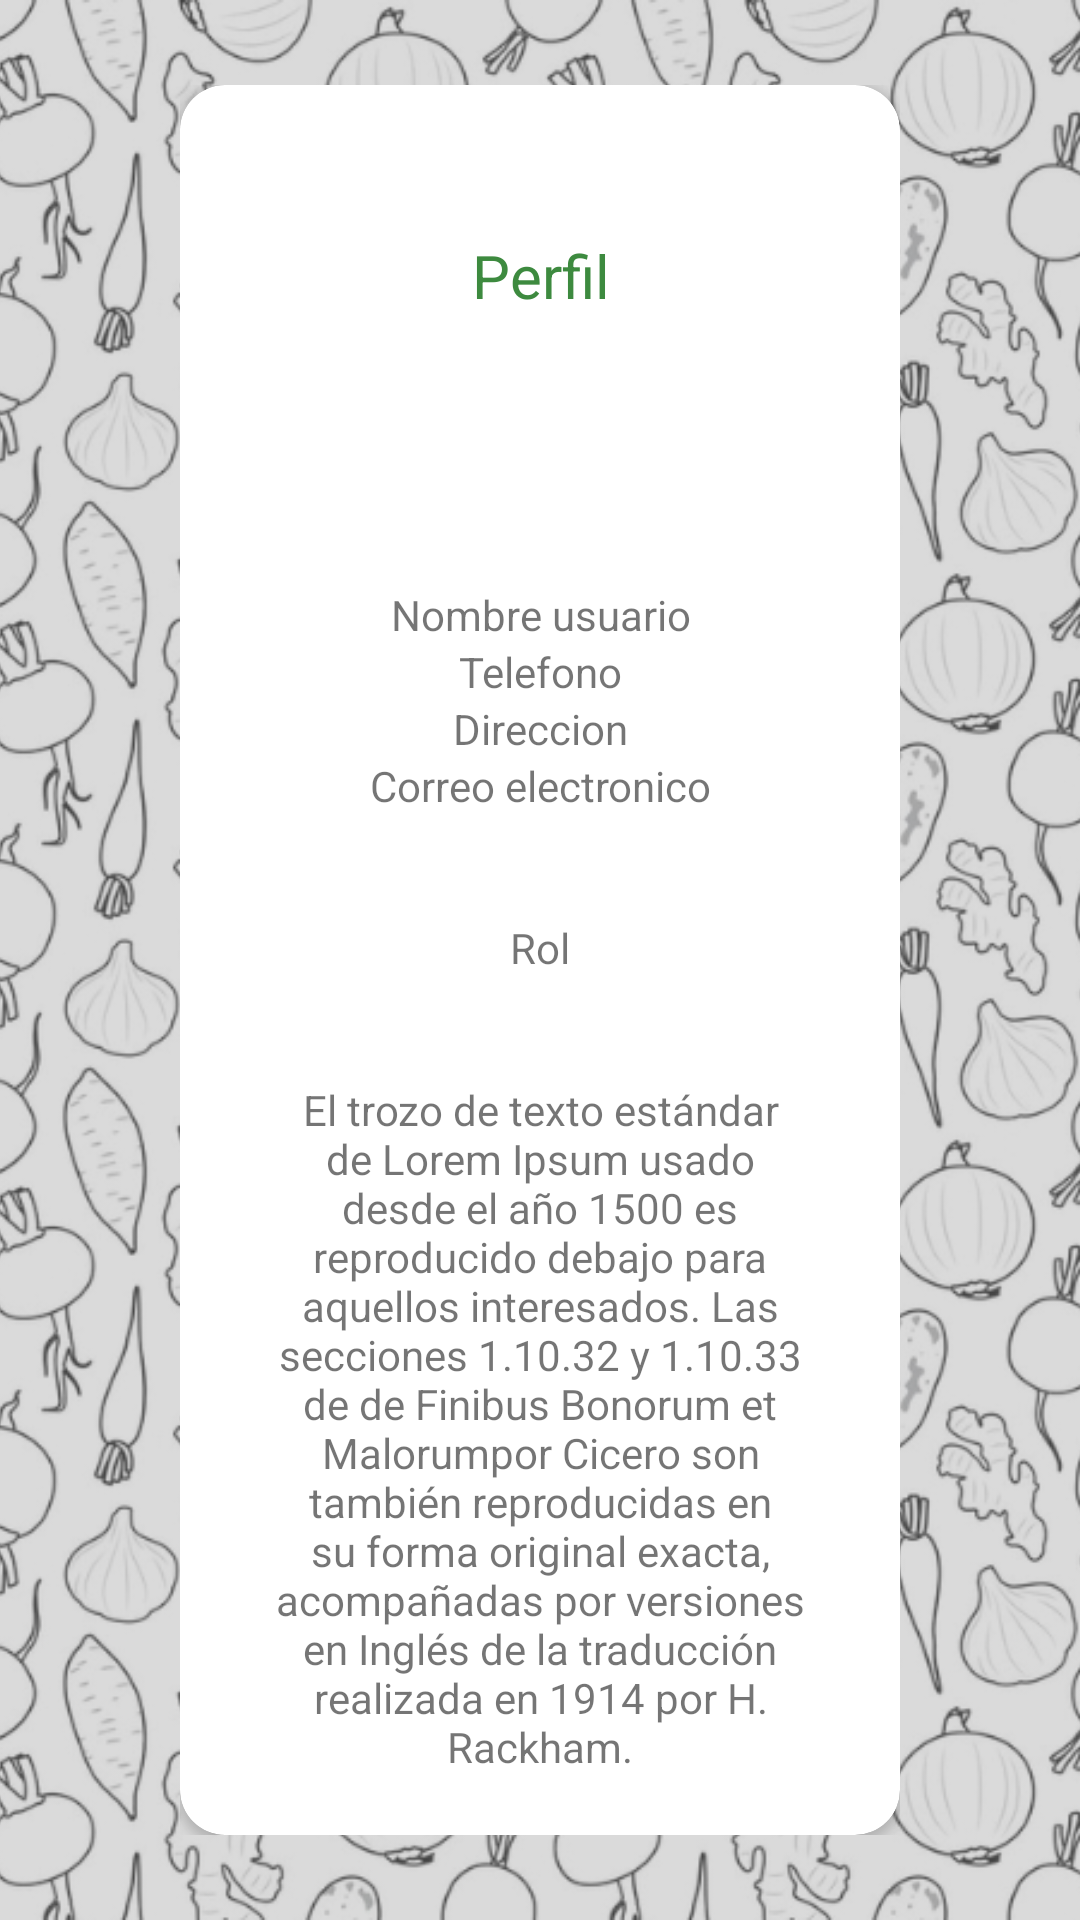

Here is an Android app screen rendered from its layout file. Give the layout XML and the strings, colors and styles it references.
<!-- AndroidManifest.xml: application theme Theme.Agroexpress -->
<!-- res/layout/fragment_perfil.xml -->
<?xml version="1.0" encoding="utf-8"?>
<FrameLayout xmlns:android="http://schemas.android.com/apk/res/android"
    xmlns:app="http://schemas.android.com/apk/res-auto"
    xmlns:tools="http://schemas.android.com/tools"
    android:id="@+id/btnBuscar"
    android:layout_width="match_parent"
    android:layout_height="match_parent"
    tools:context=".PerfilFragment">

    <ImageView
        android:layout_width="match_parent"
        android:layout_height="match_parent"
        android:scaleType="centerCrop"
        android:src="@drawable/fondo_fin" />

    <LinearLayout
        android:layout_width="match_parent"
        android:layout_height="wrap_content"
        android:layout_gravity="center_vertical|center_horizontal"
        android:layout_marginHorizontal="60dp"
        android:orientation="vertical">

        <androidx.cardview.widget.CardView
            android:layout_width="match_parent"
            android:layout_height="wrap_content"
            android:layout_gravity="center"
            app:cardCornerRadius="15dp">

            <LinearLayout
                android:layout_width="match_parent"
                android:layout_height="match_parent"
                android:orientation="vertical"
                android:paddingVertical="20dp">

                <ImageView
                    android:layout_width="30dp"
                    android:layout_height="30dp"
                    android:layout_marginLeft="240dp"
                    android:src="@drawable/ic_baseline_settings_24" />

                <TextView
                    android:layout_width="match_parent"
                    android:layout_height="match_parent"
                    android:layout_marginHorizontal="20dp"
                    android:text="Perfil"
                    android:textAlignment="center"
                    android:textColor="@color/green"
                    android:textSize="20dp" />

                <ImageView
                    android:id="@+id/IV_imagen_usuario"
                    android:layout_width="80dp"
                    android:layout_height="80dp"
                    android:layout_gravity="center"
                    android:scaleType="centerCrop"
                    android:src="@drawable/ic_baseline_account_circle_24" />

                <TextView
                    android:id="@+id/TV_nombre_usuario"
                    android:layout_width="match_parent"
                    android:layout_height="wrap_content"
                    android:layout_marginTop="10dp"
                    android:text="Nombre usuario"
                    android:textAlignment="center"/>

                <TextView
                    android:id="@+id/TV_telefono_usuario"
                    android:layout_width="match_parent"
                    android:layout_height="wrap_content"
                    android:gravity="center"
                    android:text="Telefono" />

                <TextView
                    android:id="@+id/TV_direccion_usuario"
                    android:layout_width="match_parent"
                    android:layout_height="wrap_content"
                    android:gravity="center"
                    android:text="Direccion" />

                <TextView
                    android:id="@+id/TV_CorreoElectronico_usuario"
                    android:layout_width="match_parent"
                    android:layout_height="wrap_content"
                    android:gravity="center"
                    android:text="Correo electronico" />

                <TextView
                    android:layout_width="match_parent"
                    android:layout_height="wrap_content"
                    android:layout_marginVertical="35dp"
                    android:text="Rol"
                    android:textAlignment="center" />


                <TextView
                    android:layout_width="match_parent"
                    android:layout_height="wrap_content"
                    android:layout_marginHorizontal="30dp"
                    android:text="@string/lorem"
                    android:textAlignment="center" />

            </LinearLayout>
        </androidx.cardview.widget.CardView>

    </LinearLayout>

</FrameLayout>
<!-- resources referenced by this layout -->
<resources>
  <color name="green">#3D8A3F</color>
  <!-- drawable fondo_fin: png bitmap (drawable, 372959 bytes) -->
  <!-- drawable ic_baseline_settings_24 (drawable) -->
  <vector android:height="24dp" android:tint="#111811"
      android:viewportHeight="24" android:viewportWidth="24"
      android:width="24dp" xmlns:android="http://schemas.android.com/apk/res/android">
      <path android:fillColor="@android:color/white" android:pathData="M19.14,12.94c0.04,-0.3 0.06,-0.61 0.06,-0.94c0,-0.32 -0.02,-0.64 -0.07,-0.94l2.03,-1.58c0.18,-0.14 0.23,-0.41 0.12,-0.61l-1.92,-3.32c-0.12,-0.22 -0.37,-0.29 -0.59,-0.22l-2.39,0.96c-0.5,-0.38 -1.03,-0.7 -1.62,-0.94L14.4,2.81c-0.04,-0.24 -0.24,-0.41 -0.48,-0.41h-3.84c-0.24,0 -0.43,0.17 -0.47,0.41L9.25,5.35C8.66,5.59 8.12,5.92 7.63,6.29L5.24,5.33c-0.22,-0.08 -0.47,0 -0.59,0.22L2.74,8.87C2.62,9.08 2.66,9.34 2.86,9.48l2.03,1.58C4.84,11.36 4.8,11.69 4.8,12s0.02,0.64 0.07,0.94l-2.03,1.58c-0.18,0.14 -0.23,0.41 -0.12,0.61l1.92,3.32c0.12,0.22 0.37,0.29 0.59,0.22l2.39,-0.96c0.5,0.38 1.03,0.7 1.62,0.94l0.36,2.54c0.05,0.24 0.24,0.41 0.48,0.41h3.84c0.24,0 0.44,-0.17 0.47,-0.41l0.36,-2.54c0.59,-0.24 1.13,-0.56 1.62,-0.94l2.39,0.96c0.22,0.08 0.47,0 0.59,-0.22l1.92,-3.32c0.12,-0.22 0.07,-0.47 -0.12,-0.61L19.14,12.94zM12,15.6c-1.98,0 -3.6,-1.62 -3.6,-3.6s1.62,-3.6 3.6,-3.6s3.6,1.62 3.6,3.6S13.98,15.6 12,15.6z"/>
  </vector>
  <string name="lorem">El trozo de texto estándar de Lorem Ipsum usado desde el año 1500 es reproducido debajo para aquellos interesados. Las secciones 1.10.32 y 1.10.33 de "de Finibus Bonorum et Malorum" por Cicero son también reproducidas en su forma original exacta, acompañadas por versiones en Inglés de la traducción realizada en 1914 por H. Rackham.</string>
  <style name="Theme.Agroexpress" parent="Theme.MaterialComponents.DayNight.NoActionBar">
          
          <item name="colorPrimary">@color/green</item>
          <item name="colorPrimaryVariant">#2B5E2C</item>
          <item name="colorOnPrimary">@color/white</item>
          
          <item name="colorSecondary">@color/teal_200</item>
          <item name="colorSecondaryVariant">@color/teal_700</item>
          <item name="colorOnSecondary">@color/black</item>
          
          <item name="android:statusBarColor">?attr/colorPrimaryVariant</item>
          
      </style>
  <color name="white">#FFFFFFFF</color>
  <color name="teal_200">#FF03DAC5</color>
  <color name="teal_700">#FF018786</color>
  <color name="black">#FF000000</color>
</resources>
